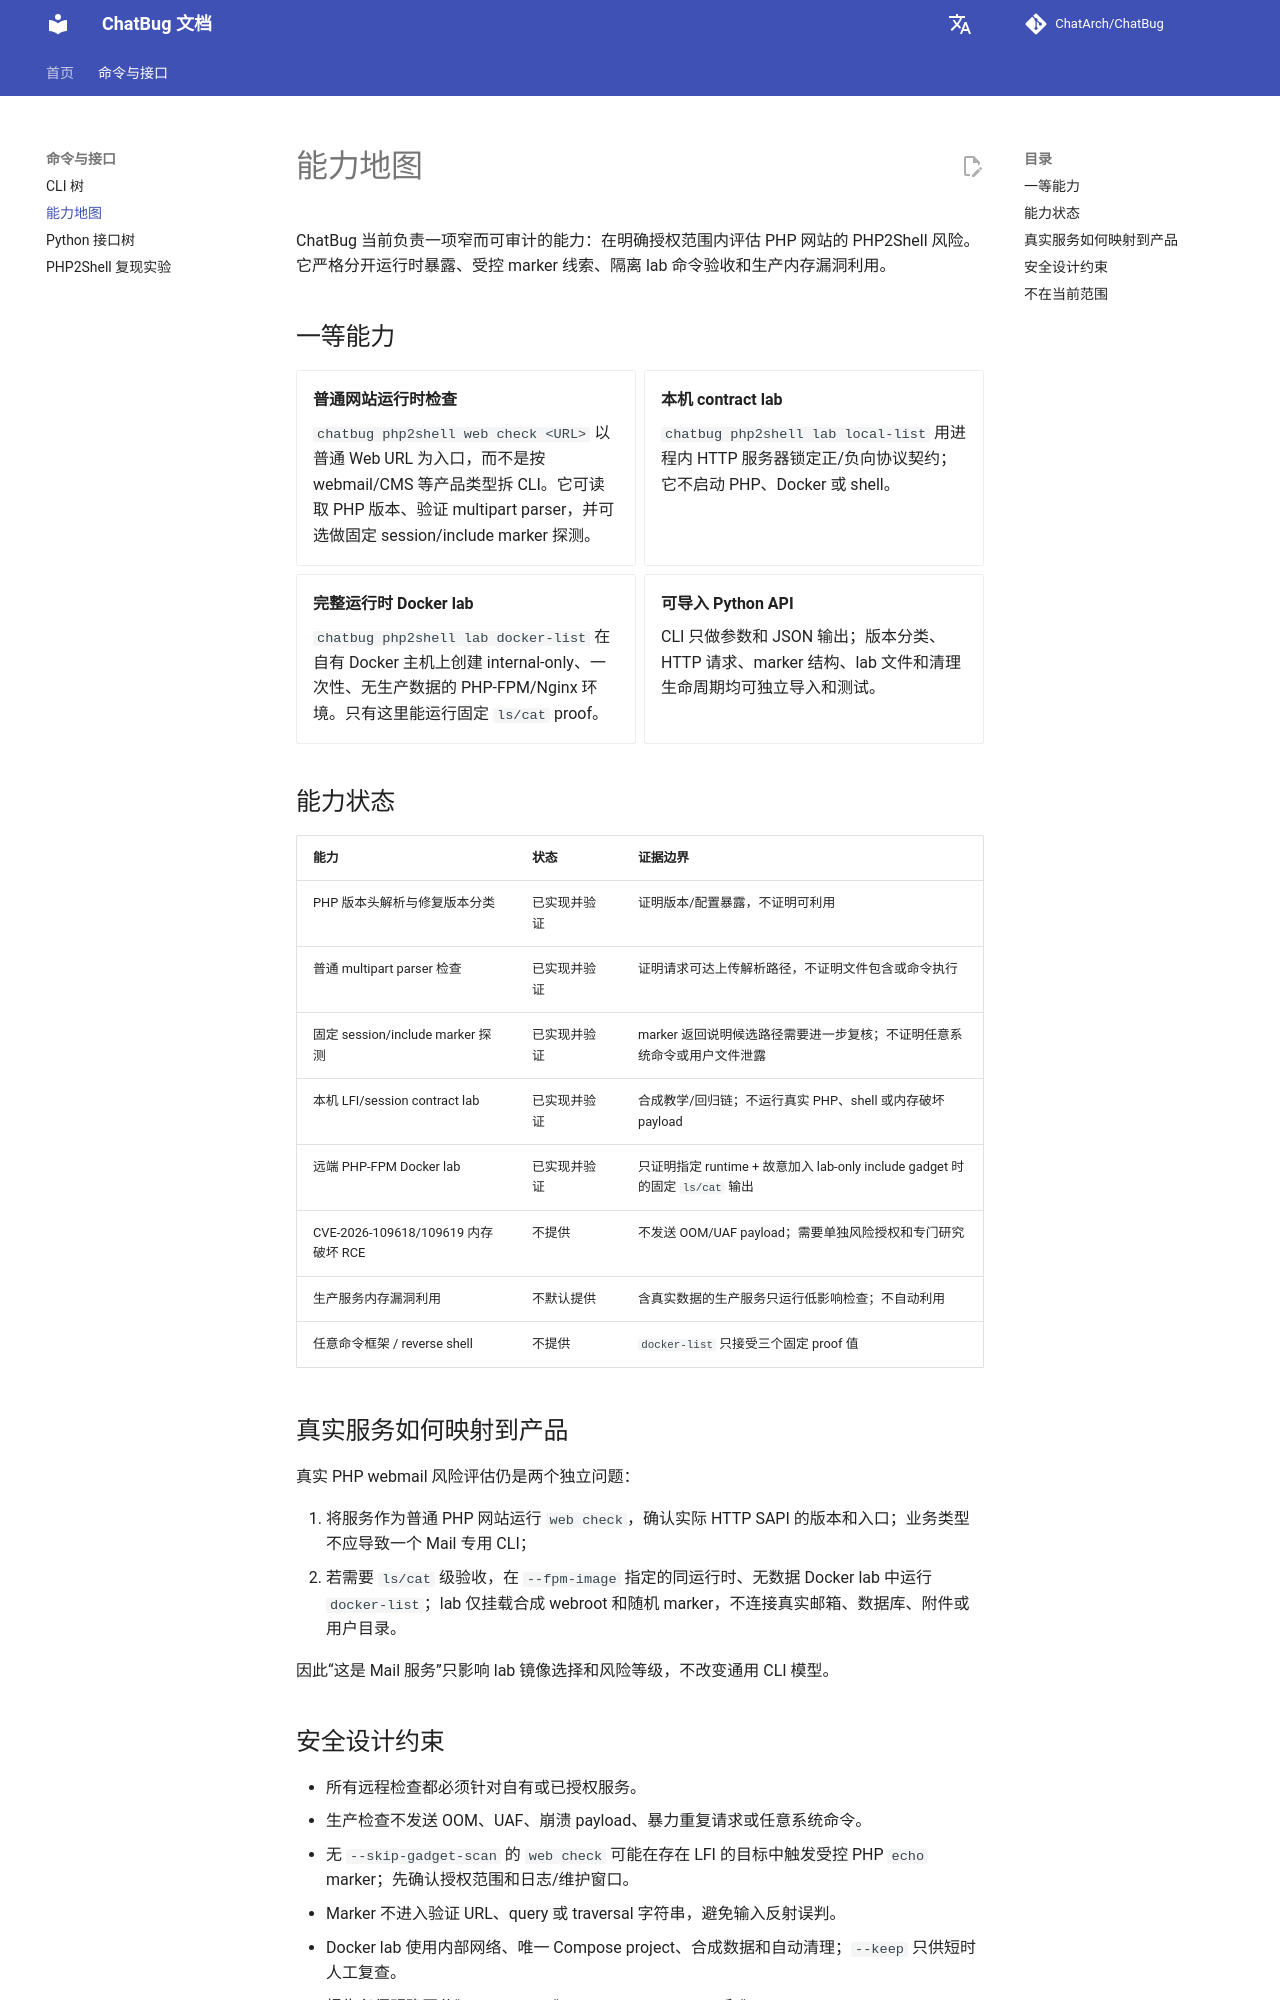

repository: ChatArch/ChatBug · page: capability-map/index.html · generator: mkdocs

# 能力地图

ChatBug 当前负责一项窄而可审计的能力：在明确授权范围内评估 PHP 网站的 PHP2Shell 风险。它严格分开运行时暴露、受控 marker 线索、隔离 lab 命令验收和生产内存漏洞利用。

## 一等能力

<div class="grid cards" markdown>

- **普通网站运行时检查**

    `chatbug php2shell web check <URL>` 以普通 Web URL 为入口，而不是按 webmail/CMS 等产品类型拆 CLI。它可读取 PHP 版本、验证 multipart parser，并可选做固定 session/include marker 探测。

- **本机 contract lab**

    `chatbug php2shell lab local-list` 用进程内 HTTP 服务器锁定正/负向协议契约；它不启动 PHP、Docker 或 shell。

- **完整运行时 Docker lab**

    `chatbug php2shell lab docker-list` 在自有 Docker 主机上创建 internal-only、一次性、无生产数据的 PHP-FPM/Nginx 环境。只有这里能运行固定 `ls/cat` proof。

- **可导入 Python API**

    CLI 只做参数和 JSON 输出；版本分类、HTTP 请求、marker 结构、lab 文件和清理生命周期均可独立导入和测试。

</div>

## 能力状态 {#capability-status}

| 能力 | 状态 | 证据边界 |
| --- | --- | --- |
| PHP 版本头解析与修复版本分类 | 已实现并验证 | 证明版本/配置暴露，不证明可利用 |
| 普通 multipart parser 检查 | 已实现并验证 | 证明请求可达上传解析路径，不证明文件包含或命令执行 |
| 固定 session/include marker 探测 | 已实现并验证 | marker 返回说明候选路径需要进一步复核；不证明任意系统命令或用户文件泄露 |
| 本机 LFI/session contract lab | 已实现并验证 | 合成教学/回归链；不运行真实 PHP、shell 或内存破坏 payload |
| 远端 PHP-FPM Docker lab | 已实现并验证 | 只证明指定 runtime + 故意加入 lab-only include gadget 时的固定 `ls/cat` 输出 |
| CVE-2026-109618/109619 内存破坏 RCE | 不提供 | 不发送 OOM/UAF payload；需要单独风险授权和专门研究 |
| 生产服务内存漏洞利用 | 不默认提供 | 含真实数据的生产服务只运行低影响检查；不自动利用 |
| 任意命令框架 / reverse shell | 不提供 | `docker-list` 只接受三个固定 proof 值 |

## 真实服务如何映射到产品

真实 PHP webmail 风险评估仍是两个独立问题：

1. 将服务作为普通 PHP 网站运行 `web check`，确认实际 HTTP SAPI 的版本和入口；业务类型不应导致一个 Mail 专用 CLI；
2. 若需要 `ls/cat` 级验收，在 `--fpm-image` 指定的同运行时、无数据 Docker lab 中运行 `docker-list`；lab 仅挂载合成 webroot 和随机 marker，不连接真实邮箱、数据库、附件或用户目录。

因此“这是 Mail 服务”只影响 lab 镜像选择和风险等级，不改变通用 CLI 模型。
